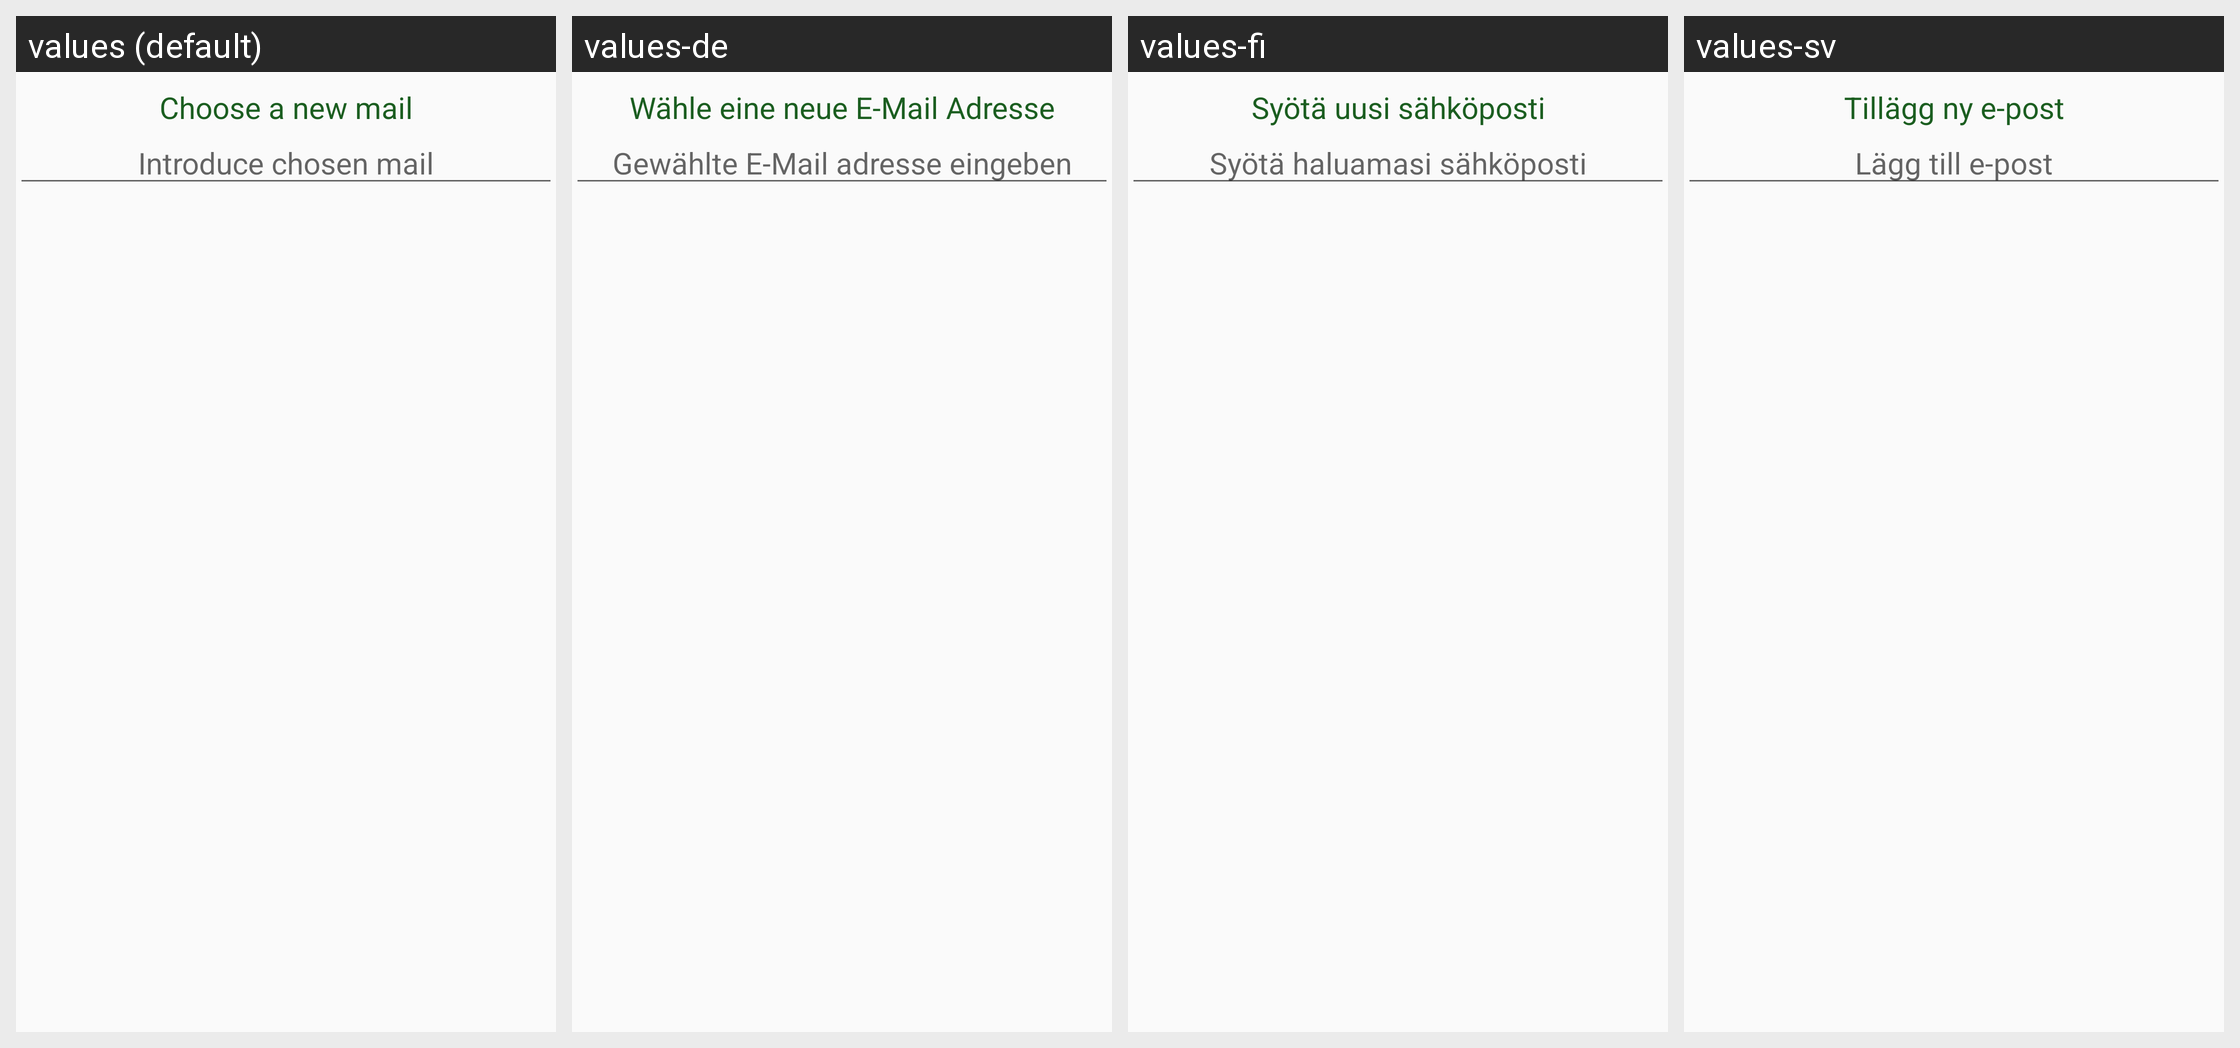

Locale-by-locale string values for the Android screen shown in this grid:
Android screen res/layout/dialog_change_mail.xml rendered under 4 locales, left to right: values (default), values-de, values-fi, values-sv. Device: Nexus 5 (rendered at 1080×1920; each locale shown at half size, 540×960, under a caption strip naming it); theme AppTheme.
Other locales in the repository, not shown: values-pl.
Strings drawn on this screen, with the default value and each locale's value (text and hints the layout hard-codes, and strings that could not be matched under every locale, appear in the picture but are not listed):

choose_new_mail
  values: Choose a new mail
  values-de: Wähle eine neue E-Mail Adresse
  values-fi: Syötä uusi sähköposti
  values-sv: Tillägg ny e-post

introduce_mail
  values: Introduce chosen mail
  values-de: Gewählte E-Mail adresse eingeben
  values-fi: Syötä haluamasi sähköposti
  values-sv: Lägg till e-post
